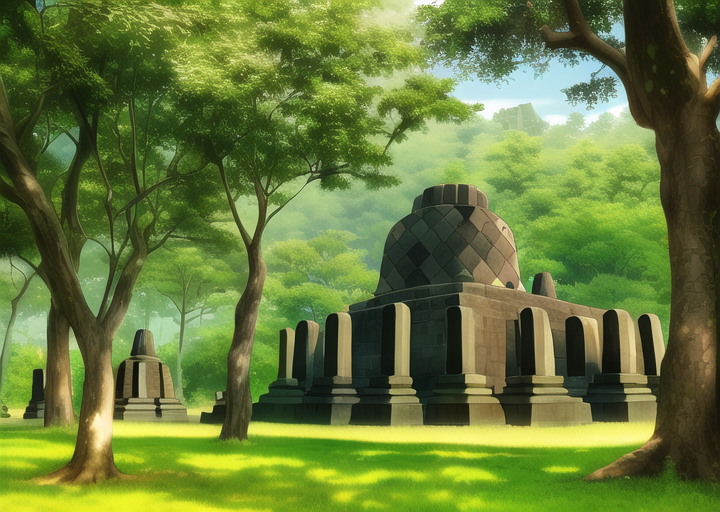
Generation parameters embedded in this image by AUTOMATIC1111 Stable Diffusion web UI or a fork of it (Forge, ...) (PNG 'parameters' text chunk):
masterpiece, best quality, ((forest)), ((village)), borobudur temple, daytime, cartoon,


Negative prompt: lowres, bad anatomy, bad hands, text, error, missing fingers, extra digit, fewer digits, cropped, worst quality, low quality, normal quality, jpeg artifacts, signature, watermark, username, blurry, artist name, road
Steps: 38, Sampler: Euler a, CFG scale: 12, Seed: 1114407692, Size: 720x512, Model hash: 89d59c3dde, Model: nai, Clip skip: 2, Version: v1.3.1